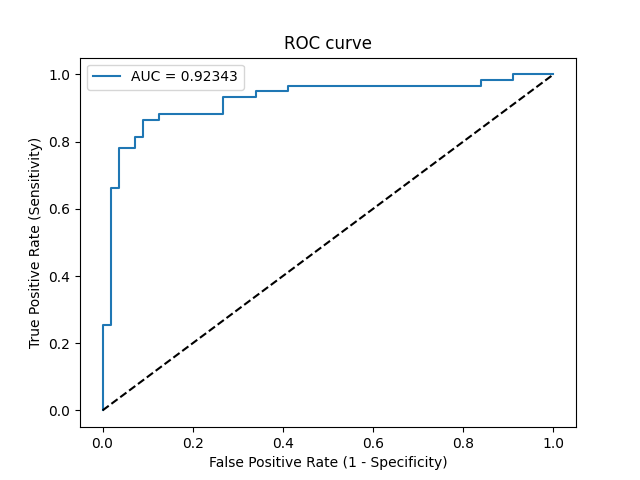

The file beside this chart, header and first rows:
Threshold, Sensitivity, Specificity, NPV, PPV
inf, 0.0, 1.0, 0.487, 0
1.0, 0.0339, 1.0, 0.4956, 1.0
0.9815, 0.2542, 1.0, 0.56, 1.0
0.9797, 0.2542, 0.9821, 0.5556, 0.9375
0.8261, 0.661, 0.9821, 0.7333, 0.975
0.7961, 0.661, 0.9643, 0.7297, 0.9512
0.6853, 0.7797, 0.9643, 0.806, 0.9583
0.677, 0.7797, 0.9286, 0.8, 0.92
0.613, 0.8136, 0.9286, 0.8254, 0.9231
0.607, 0.8136, 0.9107, 0.8226, 0.9057
0.4637, 0.8644, 0.9107, 0.8644, 0.9107
0.4292, 0.8644, 0.875, 0.8596, 0.8793
0.4062, 0.8814, 0.875, 0.875, 0.8814
0.3107, 0.8814, 0.7321, 0.8542, 0.7761
0.2908, 0.9322, 0.7321, 0.9111, 0.7857
0.2384, 0.9322, 0.6607, 0.9024, 0.7432
0.2366, 0.9492, 0.6607, 0.925, 0.7467
0.1962, 0.9492, 0.5893, 0.9167, 0.7089
0.1943, 0.9661, 0.5893, 0.9429, 0.7125
0.04065, 0.9661, 0.1607, 0.8182, 0.5481
0.03672, 0.9831, 0.1607, 0.9, 0.5524
0.02659, 0.9831, 0.08929, 0.8333, 0.5321
0.02615, 1.0, 0.08929, 1.0, 0.5364
0.0003387, 1.0, 0.0, 0, 0.513
